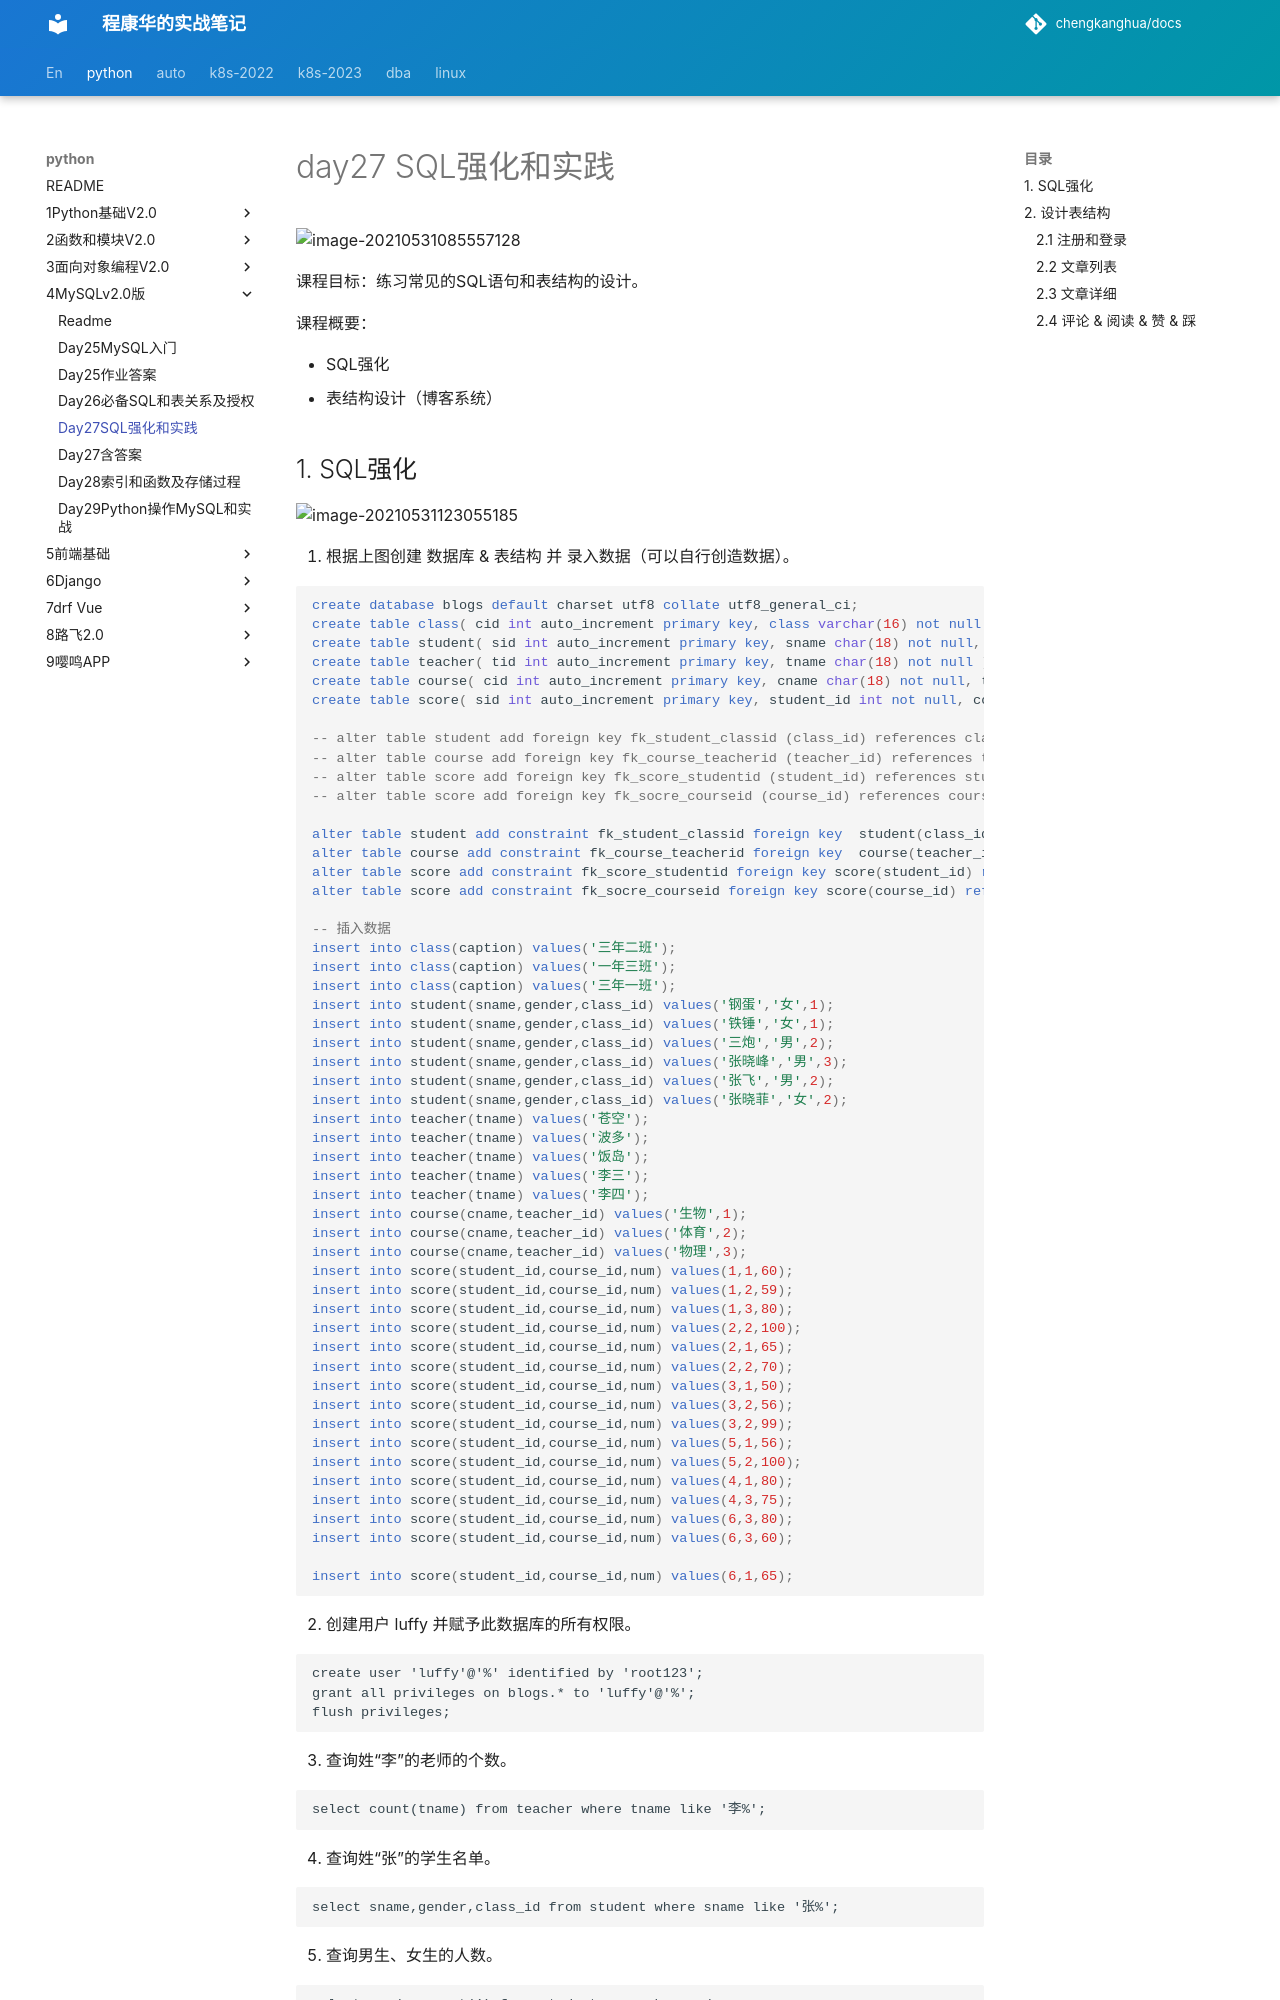

repository: chengkanghua/docs · page: python/4MySQLv2.0版/day27SQL强化和实践.html · generator: mkdocs

# day27 SQL强化和实践

![image-20210531085557128](assets/image-20210531085557128.png)

课程目标：练习常见的SQL语句和表结构的设计。

课程概要：

- SQL强化
- 表结构设计（博客系统）



## 1. SQL强化

![image-20210531123055185](assets/image-20210531123055185.png)

1. 根据上图创建  数据库 & 表结构 并 录入数据（可以自行创造数据）。

   ```sql
   create database blogs default charset utf8 collate utf8_general_ci;
   create table class( cid int auto_increment primary key, class varchar(16) not null )charset=utf8;
   create table student( sid int auto_increment primary key, sname char(18) not null, gender char(1) not null, class_id int not null )charset=utf8;
   create table teacher( tid int auto_increment primary key, tname char(18) not null )charset=utf8;
   create table course( cid int auto_increment primary key, cname char(18) not null, teacher_id int not null  )charset=utf8;
   create table score( sid int auto_increment primary key, student_id int not null, course_id int not null, num int not null ) charset=utf8;
   
   -- alter table student add foreign key fk_student_classid (class_id) references class(cid);
   -- alter table course add foreign key fk_course_teacherid (teacher_id) references teacher(tid);
   -- alter table score add foreign key fk_score_studentid (student_id) references student(sid);
   -- alter table score add foreign key fk_socre_courseid (course_id) references course(cid);
   
   alter table student add constraint fk_student_classid foreign key  student(class_id) references class(cid);
   alter table course add constraint fk_course_teacherid foreign key  course(teacher_id) references teacher(tid);
   alter table score add constraint fk_score_studentid foreign key score(student_id) references student(sid);
   alter table score add constraint fk_socre_courseid foreign key score(course_id) references course(cid);
   
   -- 插入数据
   insert into class(caption) values('三年二班');
   insert into class(caption) values('一年三班');
   insert into class(caption) values('三年一班');
   insert into student(sname,gender,class_id) values('钢蛋','女',1);
   insert into student(sname,gender,class_id) values('铁锤','女',1);
   insert into student(sname,gender,class_id) values('三炮','男',2);
   insert into student(sname,gender,class_id) values('张晓峰','男',3);
   insert into student(sname,gender,class_id) values('张飞','男',2);
   insert into student(sname,gender,class_id) values('张晓菲','女',2);
   insert into teacher(tname) values('苍空');
   insert into teacher(tname) values('波多');
   insert into teacher(tname) values('饭岛');
   insert into teacher(tname) values('李三');
   insert into teacher(tname) values('李四');
   insert into course(cname,teacher_id) values('生物',1);
   insert into course(cname,teacher_id) values('体育',2);
   insert into course(cname,teacher_id) values('物理',3);
   insert into score(student_id,course_id,num) values(1,1,60);
   insert into score(student_id,course_id,num) values(1,2,59);
   insert into score(student_id,course_id,num) values(1,3,80);
   insert into score(student_id,course_id,num) values(2,2,100);
   insert into score(student_id,course_id,num) values(2,1,65);
   insert into score(student_id,course_id,num) values(2,2,70);
   insert into score(student_id,course_id,num) values(3,1,50);
   insert into score(student_id,course_id,num) values(3,2,56);
   insert into score(student_id,course_id,num) values(3,2,99);
   insert into score(student_id,course_id,num) values(5,1,56);
   insert into score(student_id,course_id,num) values(5,2,100);
   insert into score(student_id,course_id,num) values(4,1,80);
   insert into score(student_id,course_id,num) values(4,3,75);
   insert into score(student_id,course_id,num) values(6,3,80);
   insert into score(student_id,course_id,num) values(6,3,60);
   
   insert into score(student_id,course_id,num) values(6,1,65);
   ```

   

2. 创建用户 luffy 并赋予此数据库的所有权限。

   ```
   create user 'luffy'@'%' identified by 'root123';
   grant all privileges on blogs.* to 'luffy'@'%';
   flush privileges;
   ```

   

3. 查询姓“李”的老师的个数。

   ```
   select count(tname) from teacher where tname like '李%';
   ```

   

4. 查询姓“张”的学生名单。

   ```
   select sname,gender,class_id from student where sname like '张%';
   ```

   

5. 查询男生、女生的人数。

   ```
   select gender,count(1) from student group by gender;
   ```

   

6. 查询同名同姓学生名单，并统计同名人数。
